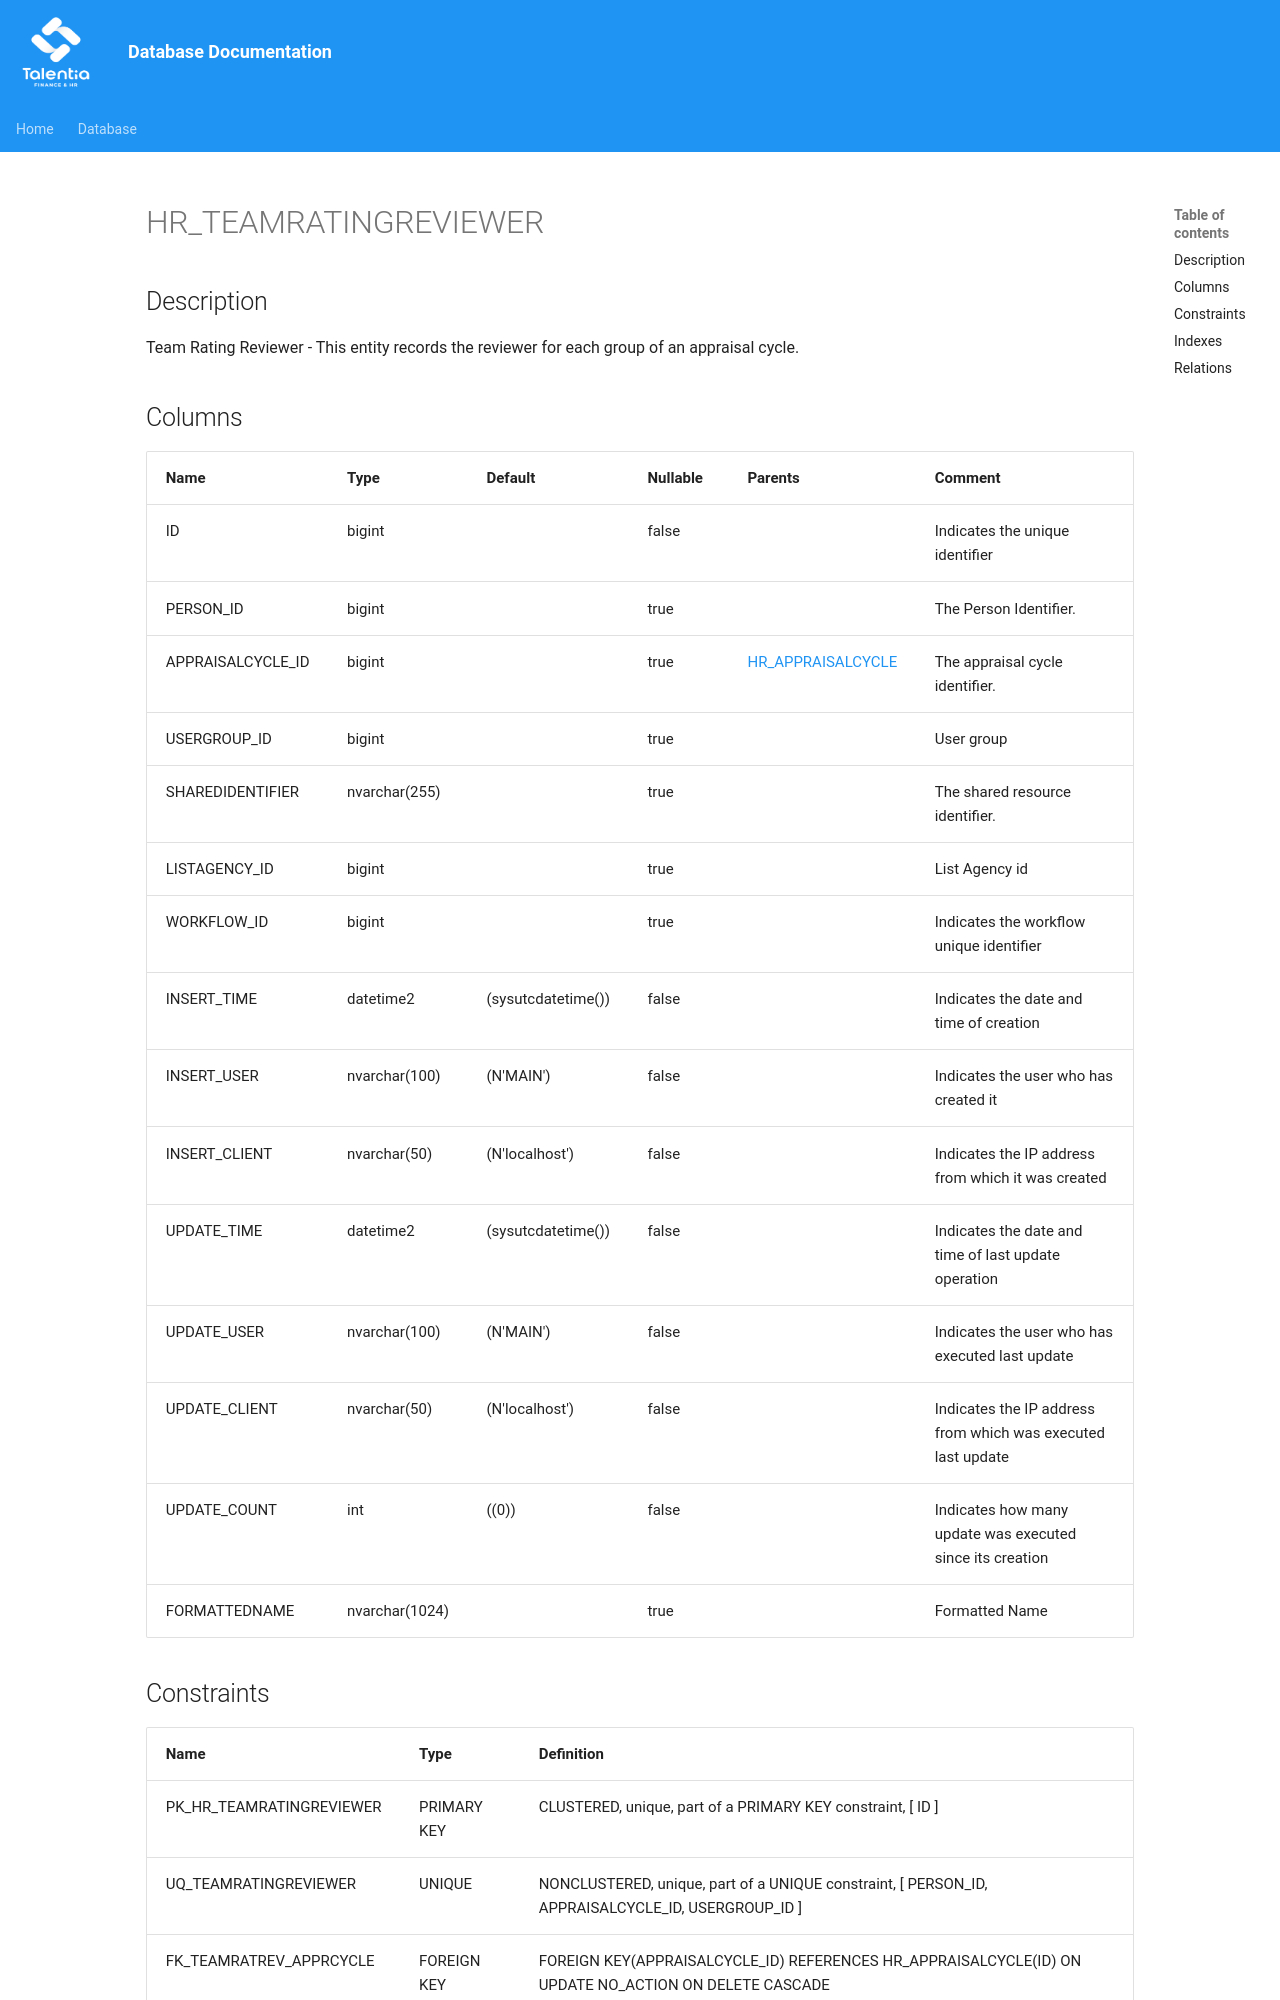

repository: giovanniporcelli/documentazione-db · page: schema/HR_TEAMRATINGREVIEWER/index.html · generator: mkdocs

# HR_TEAMRATINGREVIEWER

## Description

Team Rating Reviewer - This entity records the reviewer for each group of an appraisal cycle.  


## Columns

| Name | Type | Default | Nullable | Parents | Comment |
| ---- | ---- | ------- | -------- | ------- | ------- |
| ID | bigint |  | false |  | Indicates the unique identifier |
| PERSON_ID | bigint |  | true |  | The Person Identifier. |
| APPRAISALCYCLE_ID | bigint |  | true | [HR_APPRAISALCYCLE](HR_APPRAISALCYCLE.md) | The appraisal cycle identifier. |
| USERGROUP_ID | bigint |  | true |  | User group |
| SHAREDIDENTIFIER | nvarchar(255) |  | true |  | The shared resource identifier. |
| LISTAGENCY_ID | bigint |  | true |  | List Agency id |
| WORKFLOW_ID | bigint |  | true |  | Indicates the workflow unique identifier |
| INSERT_TIME | datetime2 | (sysutcdatetime()) | false |  | Indicates the date and time of creation |
| INSERT_USER | nvarchar(100) | (N'MAIN') | false |  | Indicates the user who has created it |
| INSERT_CLIENT | nvarchar(50) | (N'localhost') | false |  | Indicates the IP address from which it was cre
